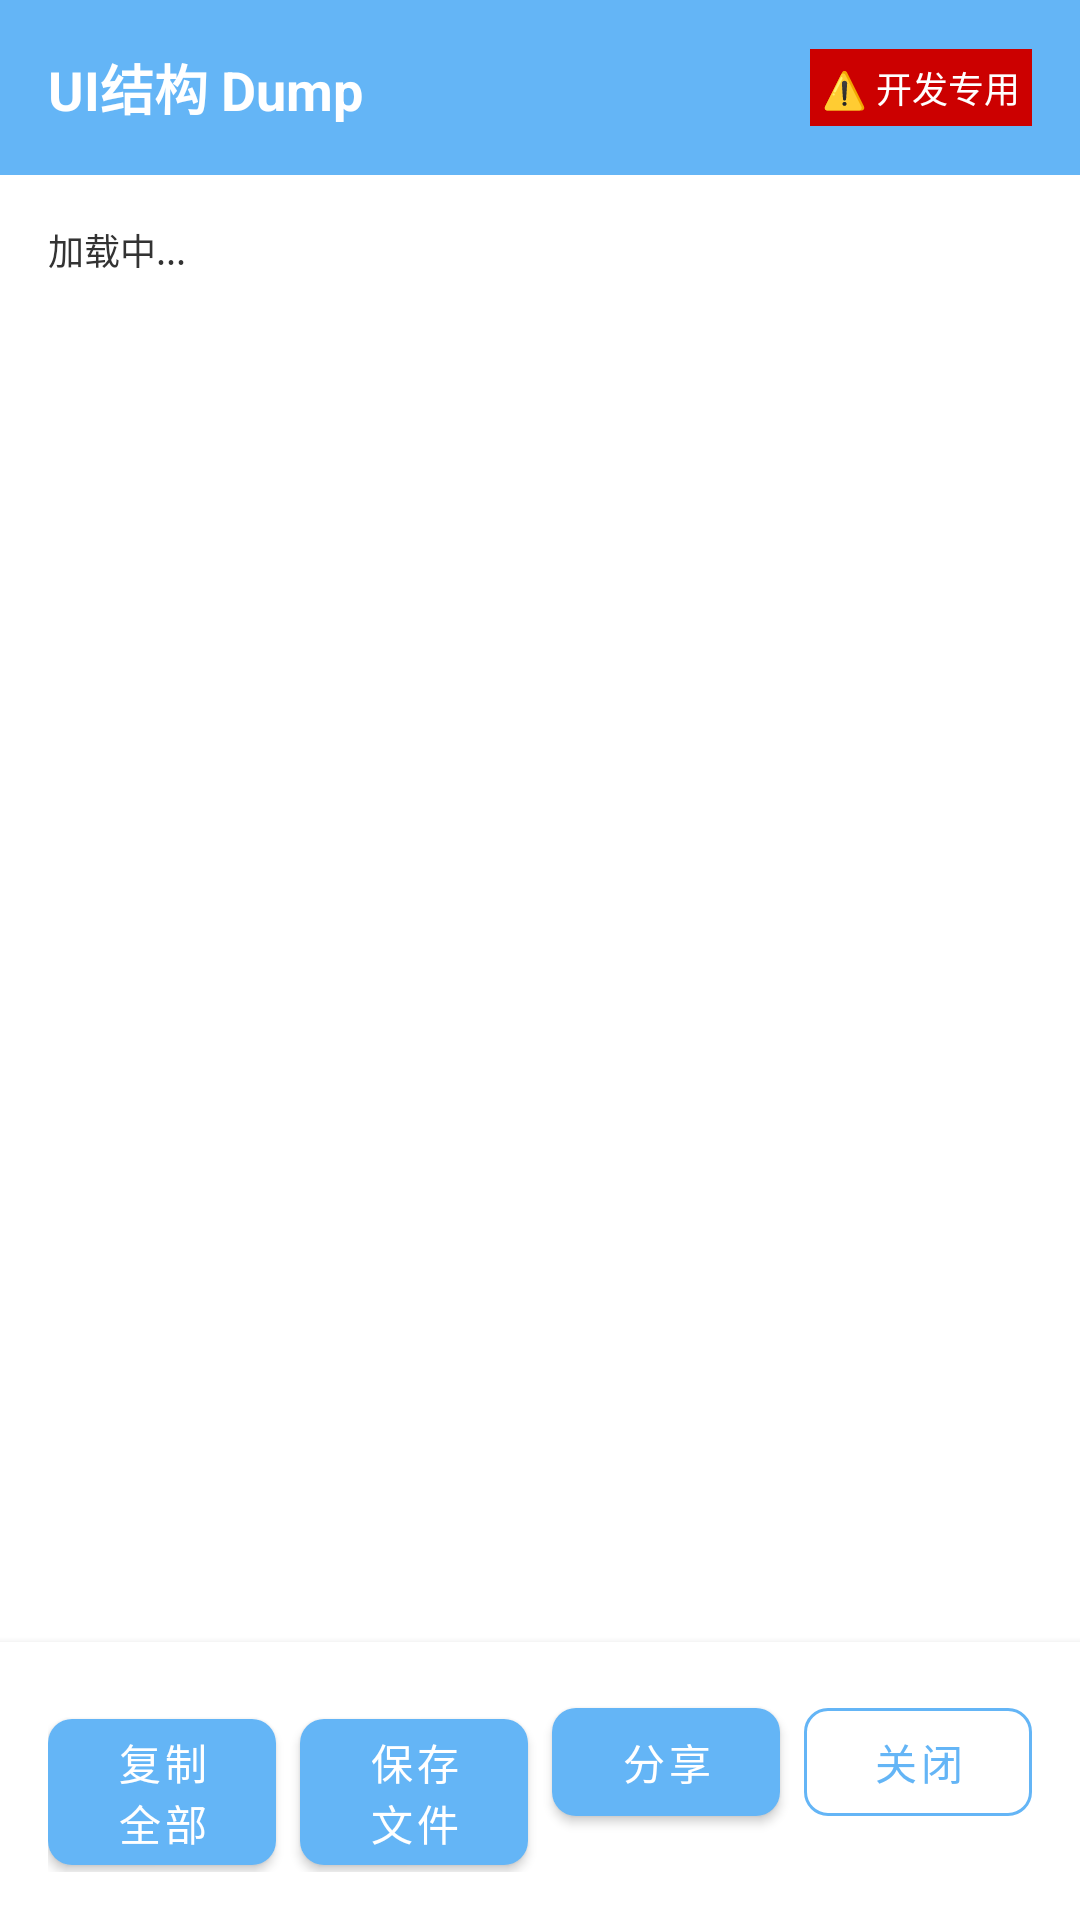

Android layout source for this screen:
<!-- AndroidManifest.xml: application theme AppTheme -->
<!-- res/layout/activity_dump_result.xml -->
<?xml version="1.0" encoding="utf-8"?>
<LinearLayout xmlns:android="http://schemas.android.com/apk/res/android"
    xmlns:app="http://schemas.android.com/apk/res-auto"
    android:layout_width="match_parent"
    android:layout_height="match_parent"
    android:orientation="vertical"
    android:background="@color/background_white">

    
    <LinearLayout
        android:layout_width="match_parent"
        android:layout_height="wrap_content"
        android:orientation="horizontal"
        android:padding="16dp"
        android:background="@color/primary_blue"
        android:gravity="center_vertical">

        <TextView
            android:layout_width="0dp"
            android:layout_height="wrap_content"
            android:layout_weight="1"
            android:text="UI结构 Dump"
            android:textColor="@color/text_white"
            android:textSize="18sp"
            android:textStyle="bold" />

        <TextView
            android:layout_width="wrap_content"
            android:layout_height="wrap_content"
            android:text="⚠️ 开发专用"
            android:textColor="@color/text_white"
            android:textSize="12sp"
            android:background="@android:color/holo_red_dark"
            android:padding="4dp"
            android:layout_marginStart="8dp" />
    </LinearLayout>

    
    <ScrollView
        android:id="@+id/scroll_view"
        android:layout_width="match_parent"
        android:layout_height="0dp"
        android:layout_weight="1"
        android:padding="16dp">

        <TextView
            android:id="@+id/tv_dump_text"
            android:layout_width="match_parent"
            android:layout_height="wrap_content"
            android:textColor="@color/text_primary"
            android:textSize="12sp"
            android:fontFamily="monospace"
            android:textIsSelectable="true"
            android:text="加载中..." />
    </ScrollView>

    
    <LinearLayout
        android:layout_width="match_parent"
        android:layout_height="wrap_content"
        android:orientation="horizontal"
        android:padding="16dp"
        android:background="@color/card_background"
        android:elevation="4dp">

        <com.google.android.material.button.MaterialButton
            android:id="@+id/btn_copy"
            android:layout_width="0dp"
            android:layout_height="wrap_content"
            android:layout_weight="1"
            android:text="复制全部"
            android:textSize="14sp"
            android:layout_marginEnd="8dp"
            app:backgroundTint="@color/primary_blue"
            app:cornerRadius="8dp" />

        <com.google.android.material.button.MaterialButton
            android:id="@+id/btn_save"
            android:layout_width="0dp"
            android:layout_height="wrap_content"
            android:layout_weight="1"
            android:text="保存文件"
            android:textSize="14sp"
            android:layout_marginEnd="8dp"
            app:backgroundTint="@color/primary_blue"
            app:cornerRadius="8dp" />

        <com.google.android.material.button.MaterialButton
            android:id="@+id/btn_share"
            android:layout_width="0dp"
            android:layout_height="wrap_content"
            android:layout_weight="1"
            android:text="分享"
            android:textSize="14sp"
            android:layout_marginEnd="8dp"
            app:backgroundTint="@color/primary_blue"
            app:cornerRadius="8dp" />

        <com.google.android.material.button.MaterialButton
            android:id="@+id/btn_close"
            android:layout_width="0dp"
            android:layout_height="wrap_content"
            android:layout_weight="1"
            android:text="关闭"
            android:textSize="14sp"
            app:strokeColor="@color/primary_blue"
            app:strokeWidth="1dp"
            app:cornerRadius="8dp"
            style="@style/Widget.MaterialComponents.Button.OutlinedButton" />
    </LinearLayout>

</LinearLayout>
<!-- resources referenced by this layout -->
<resources>
  <color name="background_white">#FFFFFF</color>
  <color name="card_background">#FFFFFF</color>
  <color name="primary_blue">#64B5F6</color>
  <color name="text_primary">#333333</color>
  <color name="text_white">#FFFFFF</color>
  <style name="AppTheme" parent="Theme.MaterialComponents.Light.NoActionBar">
          <item name="colorPrimary">@color/primary_blue</item>
          <item name="colorPrimaryDark">@color/primary_blue_dark</item>
          <item name="colorAccent">@color/primary_blue</item>
          <item name="android:windowBackground">@color/background_white</item>
          <item name="android:textColorPrimary">@color/text_primary</item>
          <item name="android:textColorSecondary">@color/text_secondary</item>
      </style>
  <color name="primary_blue_dark">#42A5F5</color>
  <color name="text_secondary">#666666</color>
</resources>
